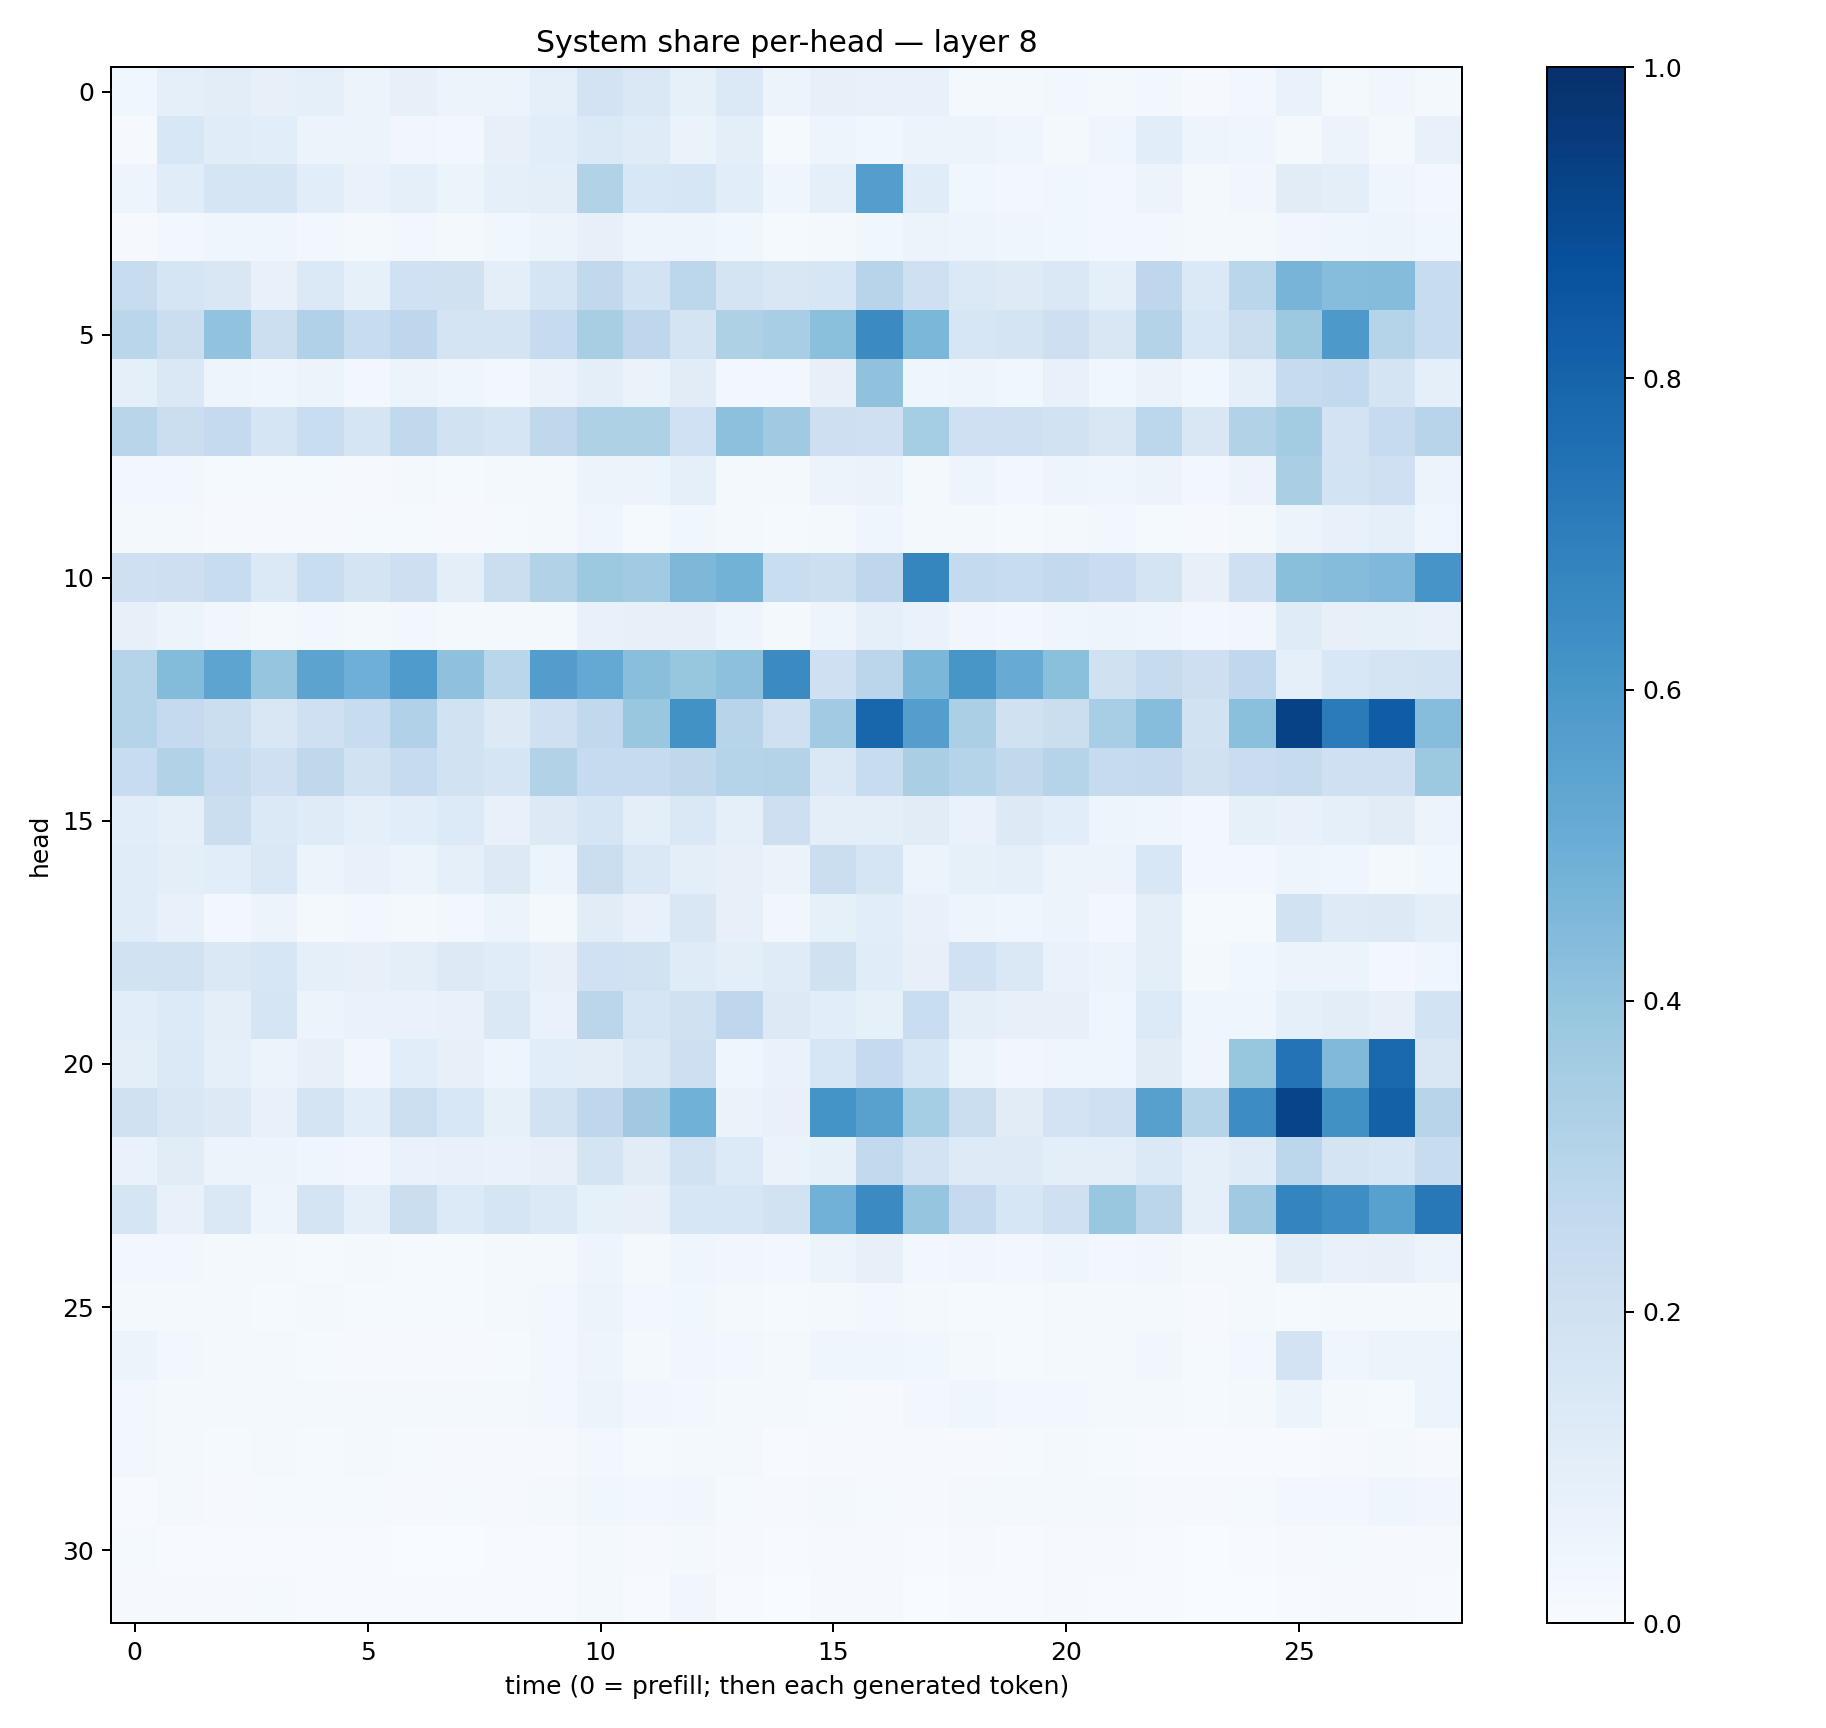

The file beside this chart, header and first rows:
0.037860706, 0.08627002, 0.10297122, 0.08125399, 0.093248755, 0.055739768, 0.08168208, 0.05536004, 0.059959013, 0.08841793, 0.18252163, 0.14170323, 0.08460912, 0.13997038, 0.057740055, 0.079135105, 0.07439136, 0.077617966, 0.022047762, 0.019587774, 0.026630437, 0.02187947, 0.027099682, 0.011186617
0.009617, 0.1542, 0.1136, 0.109, 0.05184, 0.05942, 0.03138, 0.0283, 0.08038, 0.1064, 0.1391, 0.1178, 0.06255, 0.09909, 0.01541, 0.04771, 0.03823, 0.05595, 0.05242, 0.04568, 0.02281, 0.03955, 0.1061, 0.04834
0.04936, 0.1133, 0.1648, 0.1661, 0.107, 0.06821, 0.08708, 0.05249, 0.08799, 0.09376, 0.3159, 0.1526, 0.1588, 0.1066, 0.04397, 0.09298, 0.5678, 0.1161, 0.03719, 0.02501, 0.03534, 0.02493, 0.05717, 0.02253
0.01169, 0.02454, 0.04526, 0.03936, 0.02692, 0.01993, 0.02977, 0.01993, 0.03817, 0.05896, 0.08176, 0.04788, 0.04838, 0.03531, 0.01376, 0.01725, 0.03881, 0.05221, 0.04824, 0.04431, 0.03784, 0.02454, 0.02763, 0.01588
0.2414, 0.1652, 0.1512, 0.07634, 0.1377, 0.08514, 0.2028, 0.1962, 0.1012, 0.1643, 0.2651, 0.1856, 0.2807, 0.1761, 0.1502, 0.1584, 0.2949, 0.2103, 0.1375, 0.1227, 0.1467, 0.09148, 0.2768, 0.1396
0.2885, 0.2208, 0.4058, 0.2173, 0.3202, 0.2363, 0.2738, 0.1754, 0.179, 0.2472, 0.3437, 0.2758, 0.1719, 0.3235, 0.3446, 0.4191, 0.6496, 0.4608, 0.1595, 0.1758, 0.2145, 0.1486, 0.3066, 0.155
0.08636, 0.1408, 0.04931, 0.04146, 0.0595, 0.02601, 0.05938, 0.03977, 0.02799, 0.06533, 0.09576, 0.06494, 0.1099, 0.02456, 0.02617, 0.07841, 0.4072, 0.04366, 0.04752, 0.03773, 0.07203, 0.039, 0.06572, 0.03634
0.2922, 0.2241, 0.2514, 0.1655, 0.2307, 0.1687, 0.2641, 0.1908, 0.171, 0.2714, 0.3242, 0.323, 0.2017, 0.4158, 0.3709, 0.2118, 0.2075, 0.3546, 0.205, 0.2036, 0.1909, 0.152, 0.2809, 0.1514
0.02541, 0.03005, 0.01521, 0.01253, 0.01297, 0.00967, 0.01609, 0.01346, 0.01578, 0.02158, 0.05239, 0.06121, 0.09372, 0.02025, 0.01734, 0.0577, 0.06508, 0.02195, 0.04849, 0.02526, 0.04951, 0.04634, 0.05698, 0.02988
0.0226, 0.01847, 0.01062, 0.009603, 0.008693, 0.01304, 0.01394, 0.008658, 0.01514, 0.02073, 0.04171, 0.01557, 0.03752, 0.02049, 0.01533, 0.02229, 0.04645, 0.02276, 0.01633, 0.0134, 0.02343, 0.0242, 0.01533, 0.01056
0.2056, 0.2142, 0.2414, 0.1369, 0.2322, 0.1773, 0.2144, 0.101, 0.2201, 0.3158, 0.3765, 0.3657, 0.4553, 0.4775, 0.234, 0.2177, 0.2748, 0.6685, 0.2559, 0.2408, 0.259, 0.2278, 0.1737, 0.07977
0.07865, 0.05078, 0.03197, 0.02259, 0.03026, 0.0159, 0.02442, 0.01815, 0.01948, 0.02078, 0.0751, 0.07824, 0.07964, 0.04817, 0.02311, 0.04714, 0.08741, 0.06935, 0.03138, 0.02845, 0.04454, 0.04776, 0.04662, 0.02631
0.3043, 0.4413, 0.5398, 0.3961, 0.5432, 0.4957, 0.5845, 0.4131, 0.2886, 0.5704, 0.5216, 0.4255, 0.3921, 0.4177, 0.651, 0.2083, 0.2834, 0.4586, 0.6033, 0.5109, 0.4211, 0.1984, 0.2437, 0.2126
0.3004, 0.2532, 0.226, 0.1523, 0.2048, 0.237, 0.32, 0.1916, 0.1252, 0.2104, 0.2622, 0.3883, 0.6237, 0.2932, 0.2056, 0.3633, 0.7891, 0.5694, 0.3358, 0.1978, 0.2254, 0.3439, 0.4333, 0.1912
0.2353, 0.311, 0.2451, 0.2053, 0.2728, 0.1921, 0.2481, 0.1877, 0.1715, 0.3145, 0.2471, 0.2449, 0.2716, 0.2974, 0.3067, 0.1424, 0.2406, 0.3388, 0.3033, 0.263, 0.2973, 0.2455, 0.2526, 0.1958
0.1064, 0.08893, 0.2256, 0.137, 0.1194, 0.09217, 0.1077, 0.1366, 0.077, 0.1319, 0.1656, 0.1005, 0.1467, 0.08931, 0.2123, 0.09707, 0.09531, 0.1095, 0.06837, 0.1258, 0.1058, 0.05071, 0.0401, 0.02456
0.1137, 0.1003, 0.1061, 0.1458, 0.062, 0.0708, 0.05369, 0.09, 0.1266, 0.05232, 0.2238, 0.145, 0.09978, 0.07816, 0.06585, 0.2257, 0.1685, 0.0536, 0.08465, 0.0872, 0.05524, 0.05508, 0.1532, 0.02371
0.1141, 0.07317, 0.02599, 0.0576, 0.01567, 0.02426, 0.01884, 0.0306, 0.05256, 0.0167, 0.1122, 0.07748, 0.1505, 0.07905, 0.03384, 0.08276, 0.1089, 0.07195, 0.04918, 0.0446, 0.05119, 0.02979, 0.09778, 0.01524
0.1903, 0.1879, 0.1426, 0.1619, 0.08904, 0.08048, 0.1002, 0.1261, 0.1154, 0.08046, 0.2022, 0.1883, 0.1184, 0.09378, 0.1178, 0.1979, 0.1138, 0.07994, 0.2016, 0.1482, 0.06648, 0.05827, 0.1002, 0.02219
0.1057, 0.1365, 0.09981, 0.165, 0.05968, 0.06721, 0.06824, 0.07247, 0.1475, 0.06963, 0.2823, 0.1681, 0.1981, 0.2739, 0.1284, 0.1077, 0.08295, 0.2331, 0.09461, 0.08036, 0.0806, 0.04619, 0.1331, 0.04352
0.1012, 0.1371, 0.08844, 0.05277, 0.07973, 0.0351, 0.1079, 0.07908, 0.04836, 0.108, 0.1053, 0.1422, 0.2115, 0.04443, 0.06941, 0.1607, 0.2536, 0.1605, 0.06037, 0.03137, 0.0394, 0.03954, 0.1096, 0.04247
0.1971, 0.1497, 0.1257, 0.07527, 0.1749, 0.1079, 0.216, 0.1528, 0.08248, 0.1912, 0.2738, 0.3681, 0.4847, 0.06315, 0.07577, 0.6147, 0.5563, 0.3526, 0.222, 0.1116, 0.1809, 0.2049, 0.5615, 0.2996
0.06858, 0.1116, 0.05733, 0.0519, 0.04537, 0.03247, 0.06927, 0.0715, 0.06679, 0.08131, 0.1719, 0.1101, 0.1939, 0.1342, 0.06598, 0.08361, 0.2585, 0.1823, 0.1239, 0.1217, 0.09453, 0.09476, 0.1386, 0.08936
0.1683, 0.07284, 0.1417, 0.04753, 0.177, 0.09128, 0.2203, 0.135, 0.1644, 0.1375, 0.08211, 0.0799, 0.1628, 0.1593, 0.1901, 0.4815, 0.6512, 0.3951, 0.2506, 0.158, 0.2057, 0.3849, 0.2843, 0.09041
0.02353, 0.02729, 0.01872, 0.01846, 0.01282, 0.01889, 0.01555, 0.01397, 0.02018, 0.01865, 0.04986, 0.01953, 0.04113, 0.03144, 0.02618, 0.05098, 0.08089, 0.02861, 0.03133, 0.02703, 0.04043, 0.02798, 0.03213, 0.01755
0.0209, 0.0201, 0.01636, 0.014, 0.01969, 0.01303, 0.01449, 0.01227, 0.01658, 0.02472, 0.06153, 0.02379, 0.03906, 0.02245, 0.01383, 0.02196, 0.02788, 0.01999, 0.01357, 0.01363, 0.0227, 0.01787, 0.01585, 0.01136
0.06123, 0.02373, 0.02302, 0.02019, 0.01272, 0.01121, 0.009135, 0.01144, 0.01416, 0.02624, 0.04953, 0.01693, 0.03203, 0.02648, 0.02044, 0.043, 0.03953, 0.0361, 0.01808, 0.01202, 0.02018, 0.01667, 0.03215, 0.01481
0.029, 0.01844, 0.0167, 0.01627, 0.0162, 0.01853, 0.01791, 0.01675, 0.01594, 0.03116, 0.05241, 0.03299, 0.03056, 0.02057, 0.01959, 0.01558, 0.01036, 0.02595, 0.04344, 0.02376, 0.02581, 0.0209, 0.01599, 0.01463
0.03013, 0.02076, 0.01186, 0.01615, 0.01506, 0.02046, 0.01177, 0.007867, 0.008334, 0.01101, 0.02924, 0.01206, 0.02312, 0.01609, 0.006801, 0.01104, 0.01082, 0.008139, 0.01041, 0.01309, 0.02093, 0.014, 0.00775, 0.005861
0.006169, 0.01839, 0.009257, 0.01274, 0.0137, 0.01184, 0.01138, 0.01329, 0.009561, 0.01619, 0.03618, 0.02611, 0.03247, 0.01354, 0.009503, 0.01688, 0.01354, 0.008404, 0.01667, 0.01573, 0.02265, 0.01754, 0.01033, 0.008427
0.01336, 0.006609, 0.005204, 0.006678, 0.004792, 0.004366, 0.003697, 0.003893, 0.004645, 0.005507, 0.01747, 0.0113, 0.01639, 0.009284, 0.005957, 0.01126, 0.008542, 0.006678, 0.007822, 0.006483, 0.01123, 0.009058, 0.004799, 0.003723
0.01046, 0.01137, 0.01001, 0.01251, 0.005815, 0.004935, 0.006008, 0.006944, 0.007202, 0.006948, 0.0185, 0.007669, 0.03394, 0.006334, 0.003395, 0.008083, 0.01073, 0.003173, 0.005119, 0.006641, 0.007826, 0.006072, 0.006306, 0.002774
